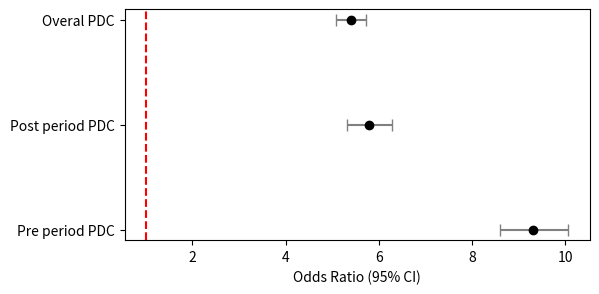

This figure's Python source:
import matplotlib.pyplot as plt
import pandas as pd

results_status = pd.DataFrame({
    'PDC': ['Pre period PDC', 'Post period PDC', 'Overal PDC'],
    'OR': [9.31, 5.78, 5.40],
    'Lower CI:': [8.61, 5.31, 5.09],
    'Upper CI:': [10.07, 6.29, 5.73]
})

fig, ax = plt.subplots(figsize=(6, 3))

# Plot Odds Ratios with 95% CI error bars
ax.errorbar(
    results_status['OR'],
    results_status['PDC'],
    xerr=[
        results_status['OR'] - results_status['Lower CI:'],
        results_status['Upper CI:'] - results_status['OR']
    ],
    fmt='o',
    color='black',
    ecolor='gray',
    capsize=4
)

# Reference line at OR = 1 (null effect)
ax.axvline(x=1, color='red', linestyle='--')

# Labels and layout
ax.set_xlabel("Odds Ratio (95% CI)")
#ax.grid(True, which='both', axis='x', linestyle='--', linewidth=0.5)


plt.savefig("forest_OR.png", dpi=300, bbox_inches='tight')
plt.close()
